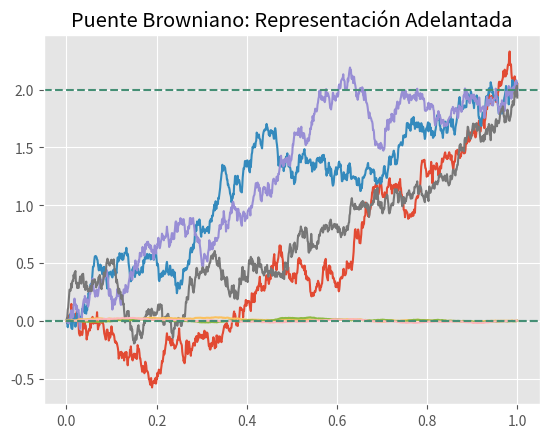

Reproduce this figure in Python.
# -*- coding: utf-8 -*-
"""
Created on Tue May  9 18:41:57 2023

[redacted]
"""

import numpy as np
import matplotlib.pyplot as plt
plt.style.use('ggplot')

def puente_browniano(T,a,b,N=1000):
    X = [a]
    Dt = T/1000
    T_ = np.linspace(0, T, N+1)
    for i in range(1,N+1):
        Z = np.random.normal(0,1)
        Xi = X[i-1] + ((b-X[i-1])/(T-T_[i-1]))*Dt + np.sqrt(Dt)*Z 
        X.append(Xi)
    return(T_,X)

T = 1
a = 0
b = 2
N = 1000
plt.plot(puente_browniano(T,a,b,N)[0],puente_browniano(T,a,b,N)[1])
plt.plot(puente_browniano(T,a,b,N)[0],puente_browniano(T,a,b,N)[1])
plt.plot(puente_browniano(T,a,b,N)[0],puente_browniano(T,a,b,N)[1])
plt.plot(puente_browniano(T,a,b,N)[0],puente_browniano(T,a,b,N)[1])
plt.axhline(y = a,xmin = 0, xmax = T, linestyle = "--", color = "#458f75")
plt.axhline(y = b,xmin = 0, xmax = T, linestyle = "--", color = "#458f75")
plt.title("Puente Browniano: Ecuación Diferencial")
plt.show()

#%%
def MB(T, N = 1000):
    l = [np.random.normal(0,T/N) for i in range(N)]
    T_ = np.linspace(0, T, N+1)
    mb = np.insert(np.cumsum(l),0,0)
    return(T_,mb)

def puente_browniano2(T,N=1000):
    T_ = MB(T,N)[0]
    mb = MB(T,N)[1]
    PB = mb - (T_/T)*mb[-1]
    return(T_,PB)

plt.plot(puente_browniano2(T,N)[0],puente_browniano2(T,N)[1])
plt.plot(puente_browniano2(T,N)[0],puente_browniano2(T,N)[1])
plt.plot(puente_browniano2(T,N)[0],puente_browniano2(T,N)[1])
plt.axhline(y = 0,xmin = 0, xmax = T, linestyle = "--", color = "#458f75")
plt.title("Puente Browniano: Representación Adelantada")